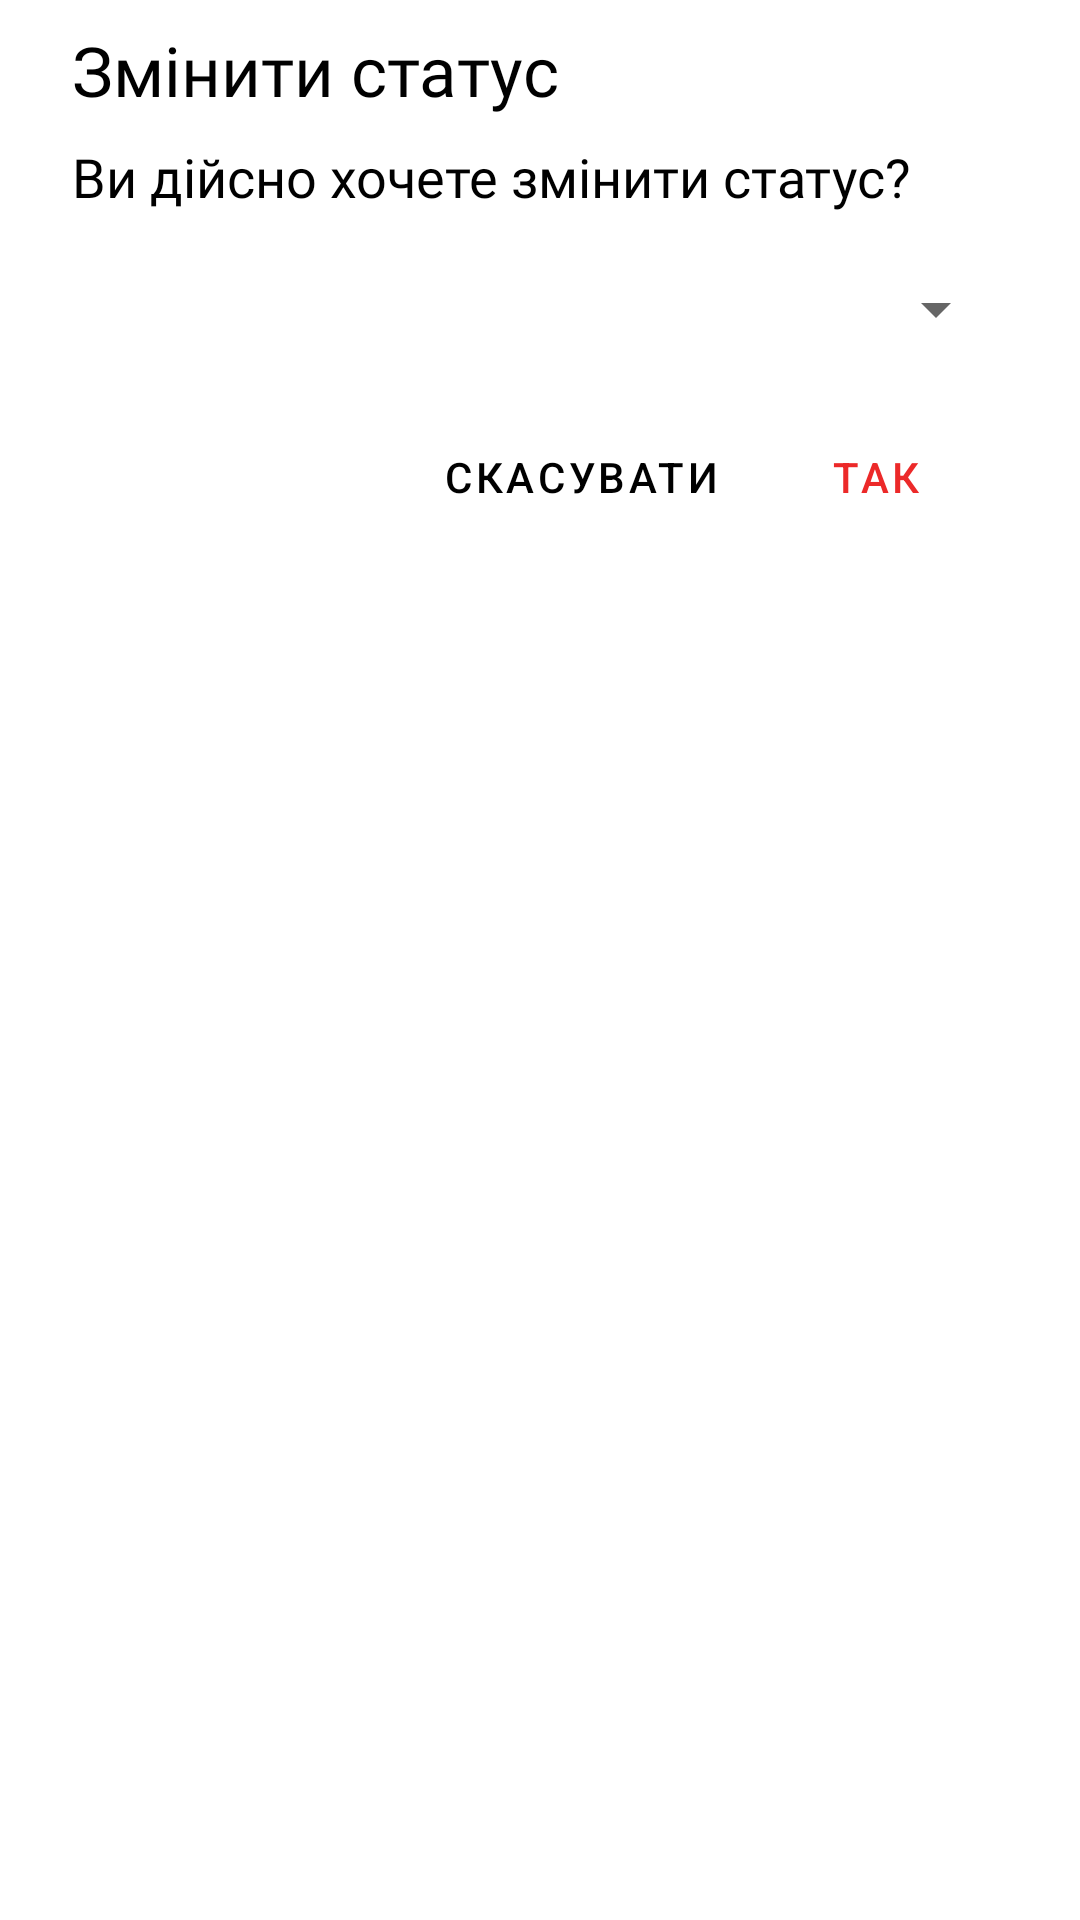

This screen was rendered from an Android layout file. Write that file and the resources it references.
<!-- AndroidManifest.xml: application theme Theme.PizzaDreamAdmin -->
<!-- res/layout/layout_status_update.xml -->
<?xml version="1.0" encoding="utf-8"?>
<LinearLayout xmlns:android="http://schemas.android.com/apk/res/android"
    android:layout_width="match_parent"
    android:layout_height="wrap_content"
    android:orientation="vertical"
    android:paddingHorizontal="24dp"
    android:paddingVertical="8dp">

    <TextView
        android:layout_width="match_parent"
        android:layout_height="wrap_content"
        android:fontFamily="@font/montserrat_bold"
        android:text="@string/update_status"
        android:textColor="@android:color/black"
        android:textSize="23sp" />

    <TextView
        android:layout_width="match_parent"
        android:layout_height="wrap_content"
        android:fontFamily="@font/montserrat"
        android:paddingVertical="8dp"
        android:text="@string/check_update_status"
        android:textColor="@color/black"
        android:textSize="18sp" />

    <Spinner
        android:id="@+id/spn_order_status"
        android:layout_width="match_parent"
        android:layout_height="wrap_content"
        android:layout_marginBottom="8dp"
        android:fontFamily="@font/montserrat"
        android:hint="@string/order_status"
        android:inputType="none"
        android:minHeight="48dp"
        android:textColor="@color/black"
        android:textSize="18sp" />

    <LinearLayout
        android:id="@+id/layout_button"
        android:layout_width="match_parent"
        android:layout_height="wrap_content"
        android:gravity="end"
        android:orientation="horizontal">

        <Button
            android:id="@+id/btn_cancel"
            style="?android:attr/buttonBarButtonStyle"
            android:layout_width="wrap_content"
            android:layout_height="wrap_content"
            android:background="@android:color/transparent"
            android:padding="8dp"
            android:text="@string/cansel"
            android:textColor="@color/black" />

        <Button
            android:id="@+id/btn_ok"
            style="?android:attr/buttonBarButtonStyle"
            android:layout_width="wrap_content"
            android:layout_height="wrap_content"
            android:background="@android:color/transparent"
            android:padding="8dp"
            android:text="@string/ok"
            android:textColor="@color/red" />

    </LinearLayout>
</LinearLayout>
<!-- resources referenced by this layout -->
<resources>
  <color name="black">#FF000000</color>
  <color name="red">#ec2929</color>
  <string name="cansel">Скасувати</string>
  <string name="check_update_status">Ви дійсно хочете змінити статус?</string>
  <string name="ok">Так</string>
  <string name="order_status">Статус замовлення</string>
  <string name="update_status">Змінити статус</string>
  <style name="Theme.PizzaDreamAdmin" parent="Base.Theme.PizzaDreamAdmin">
          <item name="colorAccent">@color/red</item>
          <item name="colorPrimary">@color/red</item>
      </style>
  <style name="Base.Theme.PizzaDreamAdmin" parent="Theme.MaterialComponents.Light.NoActionBar">
          
          <item name="android:windowFullscreen">true</item>
          
      </style>
</resources>
